Run: headless pygame with SDL's dummy video driver; simulated clock (each Clock.tick advances the game by its frame time, no real sleeping); random seed 0; keys injected as events and as key.get_pressed() state; mouse plan: one left click at the window centre at the start of phase 2, then a move to the lower-right quarter at the start of phase 3.
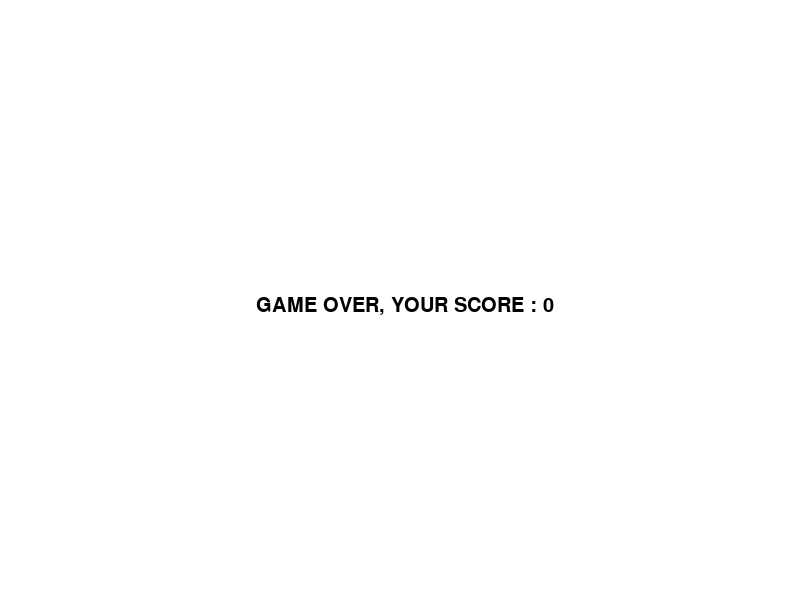
Frame 1 of 4 · flips 1–60 · no input
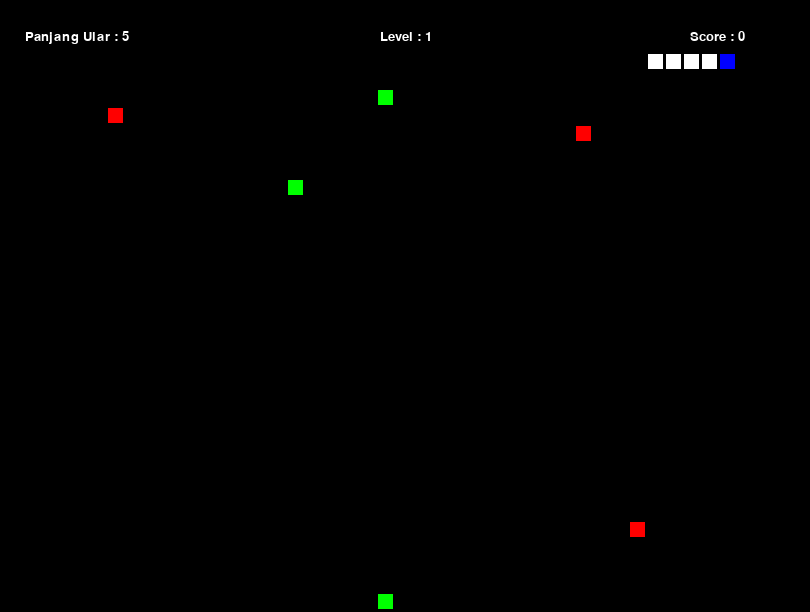
Frame 2 of 4 · flips 61–180 · clicked the window centre · tapped SPACE, RETURN · held RIGHT (→), D
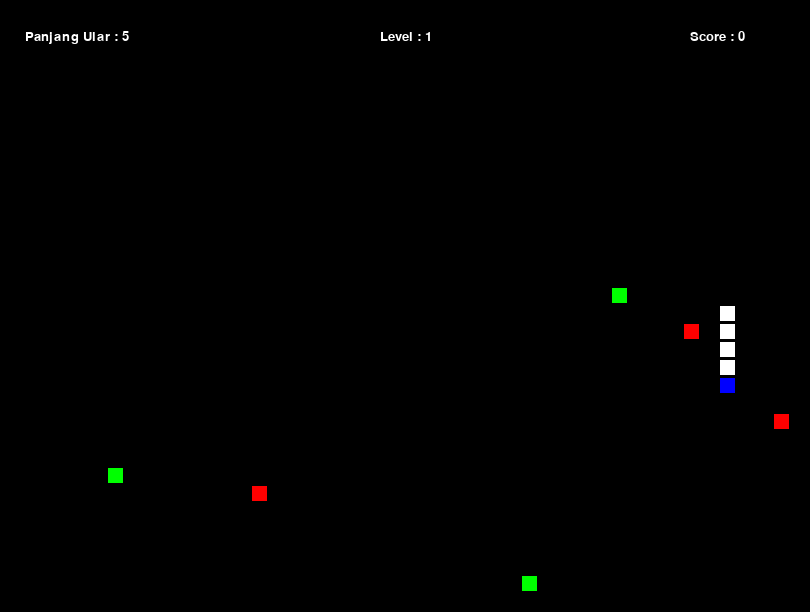
Frame 3 of 4 · flips 181–300 · moved the mouse to the lower-right quarter · held DOWN (↓), S
Frame 4 of 4 · flips 301–420 · held LEFT (←), A, UP (↑), W · screen same as frame 1, image omitted

The pygame program that drew these frames:

'''

Tugas PyGame make Game SNAKE

'''

import random
import pygame


# --- Globals ---
# Colors
BLACK = (0, 0, 0)
WHITE = (255, 255, 255)
PINK = (255, 0, 255)
RED = (255, 0, 0)
YELLOW = (255, 255, 0)
GREEN = (0, 255, 0)
BLUE = (0, 0, 255)

# Set the width and height of each snake segment
segment_width = 15
segment_height = 15
# Margin between each segment
segment_margin = 3

gridSize = (segment_width + segment_margin)
# Set initial speed
x_change = segment_width + segment_margin
y_change = 0

SCREEN_WIDTH = gridSize * 45
SCREEN_HEIGHT = gridSize * 34


class Segment(pygame.sprite.Sprite):
    """ Class to represent one segment of the snake. """
    # -- Methods
    # Constructor function

    def __init__(self, x, y, color):
        self.__fill = color
        # Call the parent's constructor
        super().__init__()

        # Set height, width
        self.image = pygame.surface.Surface([segment_width, segment_height])
        self.image.fill(color)

        # Make our top-left corner the passed-in location.
        self.rect = self.image.get_rect()
        self.rect.x = x
        self.rect.y = y

    def set_fill(self, color):
        self.image.fill(color)
        self.__fill = color

    def get_fill(self):
        return self.__fill


class Makan(pygame.sprite.Sprite):
    """ This class represents a food """

    def __init__(self):
        super().__init__()
        self.image = pygame.surface.Surface([15, 15])
        self.image.fill(GREEN)
        self.rect = self.image.get_rect()
        self.rect.x = random.randrange(gridSize, SCREEN_WIDTH, gridSize)
        self.rect.y = random.randrange(gridSize, SCREEN_HEIGHT, gridSize)

    def updatePos(self):
        self.rect.x = random.randrange(gridSize, SCREEN_WIDTH, gridSize)
        self.rect.y = random.randrange(gridSize, SCREEN_HEIGHT, gridSize)


class Poison(pygame.sprite.Sprite):
    """ This class represents a poison """

    def __init__(self):
        super().__init__()
        self.image = pygame.surface.Surface([15, 15])
        self.image.fill(RED)
        self.rect = self.image.get_rect()
        self.rect.x = random.randrange(gridSize, SCREEN_WIDTH, gridSize)
        self.rect.y = random.randrange(gridSize, SCREEN_HEIGHT, gridSize)

    def updatePos(self):
        self.rect.x = random.randrange(gridSize, SCREEN_WIDTH, gridSize)
        self.rect.y = random.randrange(gridSize, SCREEN_HEIGHT, gridSize)

class Wall(pygame.sprite.Sprite):
    """This class represents the bar at the bottom that the player controls """
    def __init__(self, color):
        """ Constructor function """
        # Call the parent's constructor
        super().__init__()
        if random.randint(0, 10) % 2 == 0:
            width = segment_width
            height = random.randrange(gridSize*5, gridSize*10, gridSize)
        else:
            height = segment_height
            width = random.randrange(gridSize*5, gridSize*10, gridSize)
        # Make a BLUE wall, of the size specified in the parameters
        self.image = pygame.surface.Surface([width, height])
        self.image.fill(color)
        # Make our top-left corner the passed-in location.
        self.rect = self.image.get_rect()
        
        self.rect.x = random.randrange(gridSize, SCREEN_WIDTH, gridSize)
        self.rect.y = random.randrange(gridSize, SCREEN_HEIGHT, gridSize)

class WallManual(pygame.sprite.Sprite):
    """This class represents the bar at the bottom that the player controls """
    def __init__(self, x, y, width, height, color):
        """ Constructor function """
        # Call the parent's constructor
        super().__init__()
        # Make a BLUE wall, of the size specified in the parameters
        self.image = pygame.surface.Surface([width, height])
        self.image.fill(color)
        # Make our top-left corner the passed-in location.
        self.rect = self.image.get_rect()
        self.rect.y = y
        self.rect.x = x


class ArrowKeyboard(object):
    """ Class Arrow Keyboard """

    def __init__(self):
        self.leftPressed = False
        self.rightPressed = False
        self.downPressed = False
        self.upPressed = False

    def update(self):
        self.__init__()


class Game(object):
    lvl = 1
    """ Class Game """

    def __init__(self, screen):
        self.over = False
        self.done = False
        self.pause = False
        self.score = 0
        self.allspriteslist = pygame.sprite.Group()
        self.snake_groups = pygame.sprite.Group()
        self.snake_segments = []
        self.makan_groups = pygame.sprite.Group()
        self.makan_list = []
        self.poison_groups = pygame.sprite.Group()
        self.poison_list = []
        self.update_poison = 0
        self.update_makan = 0
        self.eated_food = []
        self.eated_poison = []
        self.happened_crash = []

        # Start Engine
        self.__createFirstSnake()
        self.addFood()
        self.addPoison()
        self.showScore(screen)
        self.showLengthSnake(screen)

    def __createFirstSnake(self):
        for i in range(5):
            x = gridSize * (11 - i)
            y = gridSize * 3
            segment = Segment(x, y, WHITE)
            self.snake_segments.append(segment)
            self.snake_groups.add(segment)
            self.allspriteslist.add(segment)

    def run_Snake(self):
        old_segment = self.snake_segments.pop()
        self.snake_groups.remove(old_segment)
        self.allspriteslist.remove(old_segment)

        self.addSnake(BLUE)

        # Fill Kepala Ular
        for i in range(len(self.snake_segments)):
            if self.snake_segments[i].get_fill() == WHITE or self.snake_segments[i].get_fill() == BLUE:
                if i == 0:
                    self.snake_segments[i].set_fill(BLUE)
                else:
                    self.snake_segments[i].set_fill(WHITE)

    def cutSnake(self):
        for sg in self.snake_segments:
            sg.image.fill(RED)
        old_segment = self.snake_segments.pop()
        self.snake_groups.remove(old_segment)
        self.allspriteslist.remove(old_segment)

    def addSnake(self, color):
        x = self.snake_segments[0].rect.x + x_change
        y = self.snake_segments[0].rect.y + y_change
        self.segment = Segment(x, y, color)

        # Insert new segment into the list

        self.snake_segments.insert(0, self.segment)
        self.snake_groups.add(self.segment)
        self.allspriteslist.add(self.segment)

    def addFood(self):
        makan = Makan()
        for i in range(len(self.snake_segments)):
            rect = self.snake_segments[i].rect
            if makan.rect == rect:
                makan.updatePos()

        self.makan_list.append(makan)
        self.makan_groups.add(makan)
        self.allspriteslist.add(makan)

    def updateFood(self):
        old_makan = self.makan_list.pop(0)
        self.makan_groups.remove(old_makan)
        self.allspriteslist.remove(old_makan)

        self.addFood()

    def addPoison(self):
        racun = Poison()
        for i in range(len(self.snake_segments)):
            rect = self.snake_segments[i].rect
            if racun.rect == rect:
                racun.updatePos()
        self.poison_list.append(racun)
        self.poison_groups.add(racun)
        self.allspriteslist.add(racun)

    def updatePoison(self):
        old_racun = self.poison_list.pop(0)
        self.poison_groups.remove(old_racun)
        self.allspriteslist.remove(old_racun)

        self.addPoison()

    def eatingFood(self):
        makanan_termakan = pygame.sprite.spritecollide(
            self.segment, self.makan_groups, True)
        # Check the list of collisions.
        for makanan in makanan_termakan:
            self.eated_food.append(makanan)
            self.makan_list.remove(makanan)
            self.score += 1
            print(self.score)
            self.addSnake(BLUE)
            self.snake_segments[1].set_fill(GREEN)

    def eatingPoison(self):
        posion_termakan = pygame.sprite.spritecollide(
            self.segment, self.poison_groups, True)

        # Check the list of collisions.
        for poison in posion_termakan:
            self.addSnake(BLUE)
            self.eated_poison.append(poison)
            for sg in self.snake_segments:
                sg.set_fill(RED)
            self.score -= 1
            print(self.score)

    def collideSelf(self):
        self.snake_groups.remove(self.segment)
        nabrak_sendiri = pygame.sprite.spritecollide(
            self.segment, self.snake_groups, True)

        for nabrak in nabrak_sendiri:
            self.happened_crash.append(nabrak)
            for sg in self.snake_segments:
                sg.image.fill(BLUE)
            self.over = True

        self.snake_groups.add(self.segment)

    def showScore(self, screen):
        font = pygame.font.SysFont("serif", 20)
        txt = "Score : {}".format(self.score)
        text = font.render(txt, True, WHITE)
        screen.blit(text, [SCREEN_WIDTH-120, 30])

    def showLengthSnake(self, screen):
        font = pygame.font.SysFont("serif", 20)
        txt = "Panjang Ular : {}".format(len(self.snake_segments))
        text = font.render(txt, True, WHITE)
        screen.blit(text, [25, 30])

    def showLevel(self, screen):
        font = pygame.font.SysFont("serif", 20)
        txt = "Level : {}".format(self.lvl)
        text = font.render(txt, True, WHITE)
        screen.blit(text, [SCREEN_WIDTH//2-25, 30])

    def showGameOver(self, screen):
        screen.fill(WHITE)
        font = pygame.font.SysFont("serif", 30)
        txt = "GAME OVER, YOUR SCORE : {}".format(self.score)
        text = font.render(txt, True, BLACK)
        center_x = (SCREEN_WIDTH // 2) - (text.get_width() // 2)
        center_y = (SCREEN_HEIGHT // 2) - (text.get_height() // 2)
        screen.blit(text, [center_x, center_y])

    def collWindow(self):
        for ss in self.snake_segments:
            if ss.rect.x < 0:  # jalan ke kiri
                ss.rect.x = SCREEN_WIDTH-18
            if ss.rect.x >= SCREEN_WIDTH:  # jalan ke kanan
                ss.rect.x = 0
            if ss.rect.y < 0:  # jalan keatas
                ss.rect.y = SCREEN_HEIGHT-18
            if ss.rect.y >= SCREEN_HEIGHT:  # jalan ke bawah
                ss.rect.y = 0

class Game2(Game):
    lvl = 2
    wall_groups = pygame.sprite.Group()
    wall_list = []
    update_wall = 5
    crashed_wall = []
    def addWall(self):
        wall = Wall(PINK)
        # for i in range(len(self.wall_list)):
        #     rect = self.wall_list[i].rect
        #     if wall.rect == rect:
        #         wall.updatePos()

        self.wall_list.append(wall)
        self.wall_groups.add(wall)
        self.allspriteslist.add(wall)

    def updateWall(self):
        old_wall = self.wall_list.pop(0)
        self.wall_groups.remove(old_wall)
        self.allspriteslist.remove(old_wall)

        self.addWall()

    def collideWall(self):
        wall_tertabrak = pygame.sprite.spritecollide(
            self.segment, self.wall_groups, True)
        # Check the list of collisions.
        for wall in wall_tertabrak:
            self.crashed_wall.append(wall)
            self.wall_groups.remove(wall)
            self.allspriteslist.remove(wall)
            self.over = True

class Game3(Game2):
    lvl = 3
    def createOuterWall(self):
        wallt = WallManual(0, 0, SCREEN_WIDTH, gridSize, PINK)
        wallr = WallManual(SCREEN_WIDTH-gridSize, 0, gridSize, SCREEN_HEIGHT, PINK)
        wallb = WallManual(0, SCREEN_HEIGHT-gridSize, SCREEN_WIDTH, gridSize, PINK)
        walll = WallManual(0, 0, gridSize, SCREEN_HEIGHT, PINK)
        
        wall_list = [wallt, wallr, wallb, walll]
        for wall in wall_list:
            self.wall_groups.add(wall)
            self.allspriteslist.add(wall)
    def collideOuterWall(self):
        wall_tertabrak = pygame.sprite.spritecollide(
            self.segment, self.wall_groups, True)
        # Check the list of collisions.
        for wall in wall_tertabrak:
            self.wall_groups.remove(wall)
            self.over = True


    


# Call this function so the Pygame library can initialize itself
pygame.init()

# Create an 800x600 sized screen
screen = pygame.display.set_mode([SCREEN_WIDTH, SCREEN_HEIGHT])

# Set the title of the window
pygame.display.set_caption('Snake Games UTM')

clock = pygame.time.Clock()

arrowKey = ArrowKeyboard()

game = Game3(screen)


while not game.done:
    if game.score == 7 and game.lvl == 1:
        x_change = gridSize
        y_change = 0
        arrowKey.update()
        game = Game2(screen)

    elif game.score == 5 and game.lvl == 2:
        x_change = gridSize
        y_change = 0
        arrowKey.update()
        game = Game3(screen)


    for event in pygame.event.get():
        if event.type == pygame.constants.QUIT:
            game.done = True

        elif event.type == pygame.constants.MOUSEBUTTONDOWN:
            game.done = False

        # Set the speed based on the key pressed
        # We want the speed to be enough that we move a full
        # segment, plus the margin.
        elif event.type == pygame.constants.KEYDOWN:

            if event.key == pygame.constants.K_ESCAPE:
                game.done = True

            # Pause
            elif event.key == pygame.constants.K_SPACE:
                if not game.pause:
                    game.pause = True
                else:
                    game.pause = False

            else:
                if not game.pause:
                    if event.key == pygame.constants.K_LEFT and not arrowKey.rightPressed:
                        x_change = gridSize * -1
                        y_change = 0
                        arrowKey.update()
                        arrowKey.leftPressed = True

                    if event.key == pygame.constants.K_RIGHT and not arrowKey.leftPressed:
                        x_change = gridSize
                        y_change = 0
                        arrowKey.update()
                        arrowKey.rightPressed = True

                    if event.key == pygame.constants.K_UP and not arrowKey.downPressed:
                        x_change = 0
                        y_change = (segment_height + segment_margin) * -1
                        arrowKey.update()
                        arrowKey.upPressed = True

                    if event.key == pygame.constants.K_DOWN and not arrowKey.upPressed:
                        x_change = 0
                        y_change = (segment_height + segment_margin)
                        arrowKey.update()
                        arrowKey.downPressed = True

    if not game.pause:

        # Agar Snake bisa jalan
        game.run_Snake()

        # print(len(game.snake_segments))

        game.eatingFood()

        game.eatingPoison()

        game.collWindow()

        if game.lvl > 1:
            game.collideWall()

        # Clear screen
        screen.fill(BLACK)

        game.allspriteslist.draw(screen)

        # Flip screen
        game.showScore(screen)

        game.showLevel(screen)

        game.showLengthSnake(screen)

        game.collideSelf()

        while game.over:
            clock.tick(1)
            game.showGameOver(screen)
            pygame.display.flip()
            for event in pygame.event.get():
                if event.type == pygame.constants.QUIT:
                    game.over = False
                    game.done = True
                if event.type == pygame.constants.MOUSEBUTTONDOWN:
                    x_change = gridSize
                    y_change = 0
                    arrowKey.update()
                    game = Game(screen)

        pygame.display.flip()
        # Kecepatan
        clock.tick(10)

    game.update_makan += 1
    game.update_poison += 1

    if game.lvl > 1 :
        game.update_wall +=1

    if game.update_makan % 15 == 0 and not game.pause:
        if len(game.makan_list) == 3:
            game.updateFood()

        elif len(game.makan_list) < 3:
            game.addFood()

    if game.update_poison % 10 == 0 and not game.pause:
        if len(game.poison_list) == 3:
            game.updatePoison()

        elif len(game.poison_list) < 3:
            game.addPoison()

    if game.lvl > 1 :
        if game.update_wall % 35 == 0 and not game.pause:
            if len(game.wall_list) == 3:
                game.updateWall()

            elif len(game.wall_list) < 3:
                game.addWall()
    if game.lvl > 2:
        game.createOuterWall()

pygame.quit()
